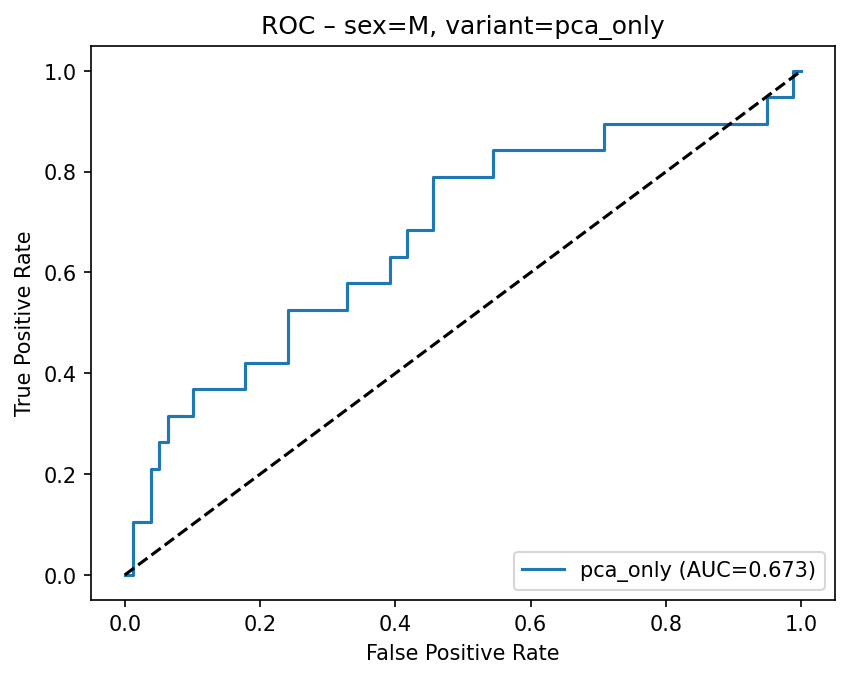

Source data for this figure (header and first rows):
fpr, tpr
0.0, 0.0
0.01266, 0.0
0.01266, 0.1053
0.03797, 0.1053
0.03797, 0.2105
0.05063, 0.2105
0.05063, 0.2632
0.06329, 0.2632
0.06329, 0.3158
0.1013, 0.3158
0.1013, 0.3684
0.1772, 0.3684
0.1772, 0.4211
0.2405, 0.4211
0.2405, 0.5263
0.3291, 0.5263
0.3291, 0.5789
0.3924, 0.5789
0.3924, 0.6316
0.4177, 0.6316
0.4177, 0.6842
0.4557, 0.6842
0.4557, 0.7895
0.5443, 0.7895
0.5443, 0.8421
0.7089, 0.8421
0.7089, 0.8947
0.9494, 0.8947
0.9494, 0.9474
0.9873, 0.9474
0.9873, 1.0
1.0, 1.0
